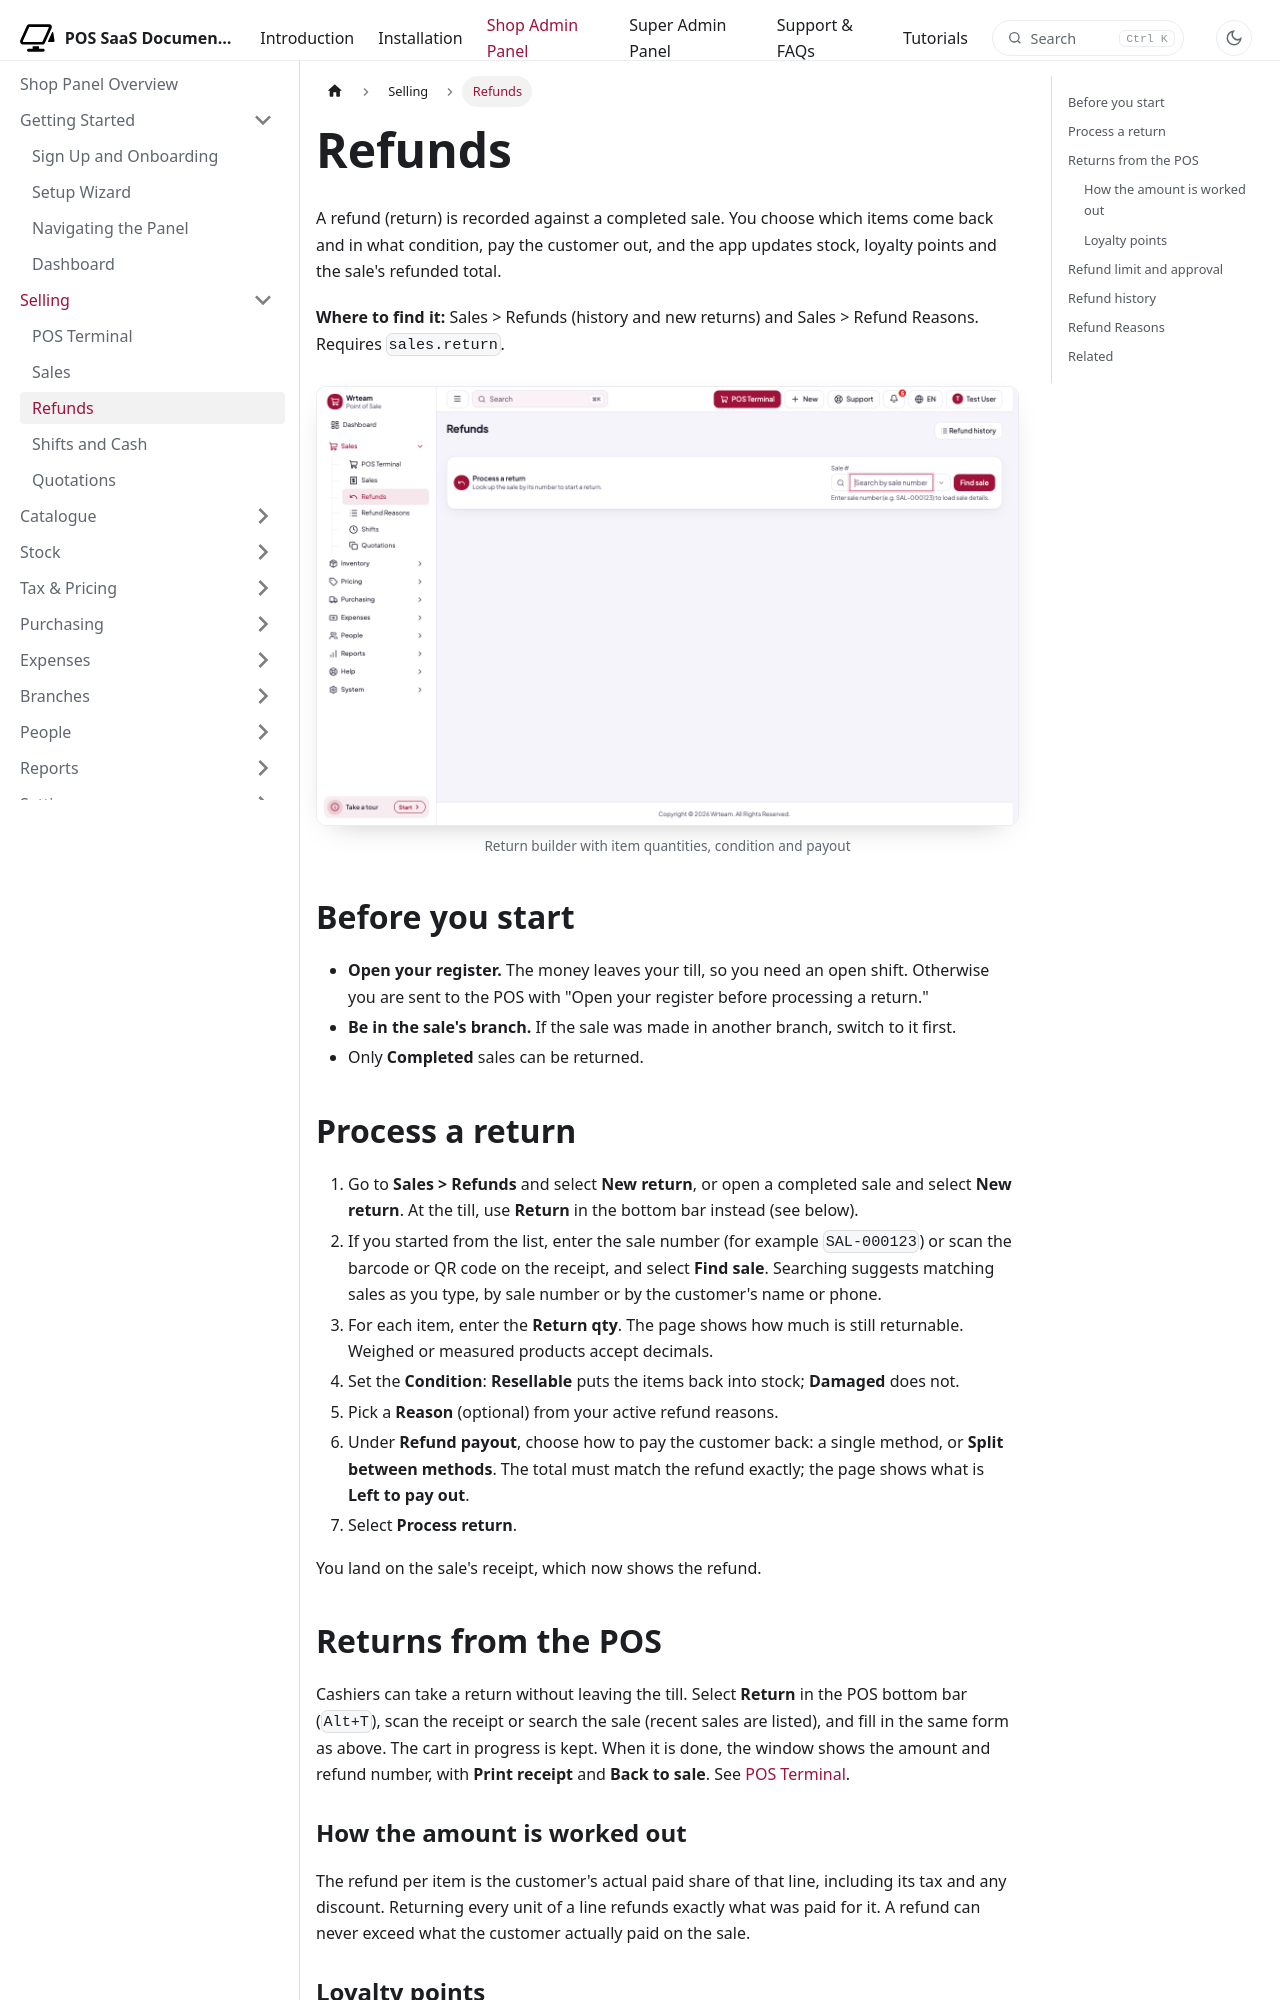

repository: WRTeam-in/pos-saas-doc · page: docs/shop/selling/refunds/index.html · generator: docusaurus

---
title: Refunds
description: Take returns against completed sales, pay the customer back, restock items and manage refund reasons.
---

import Screenshot from '@site/src/components/Screenshot';

# Refunds

A refund (return) is recorded against a completed sale. You choose which items come back and in what condition, pay the customer out, and the app updates stock, loyalty points and the sale's refunded total.

**Where to find it:** Sales > Refunds (history and new returns) and Sales > Refund Reasons. Requires `sales.return`.

<Screenshot name="shop-refunds-builder" alt="Return builder with item quantities, condition and payout" />

## Before you start

- **Open your register.** The money leaves your till, so you need an open shift. Otherwise you are sent to the POS with "Open your register before processing a return."
- **Be in the sale's branch.** If the sale was made in another branch, switch to it first.
- Only **Completed** sales can be returned.

## Process a return

1. Go to **Sales > Refunds** and select **New return**, or open a completed sale and select **New return**. At the till, use **Return** in the bottom bar instead (see below).
2. If you started from the list, enter the sale number (for example `SAL-000123`) or scan the barcode or QR code on the receipt, and select **Find sale**. Searching suggests matching sales as you type, by sale number or by the customer's name or phone.
3. For each item, enter the **Return qty**. The page shows how much is still returnable. Weighed or measured products accept decimals.
4. Set the **Condition**: **Resellable** puts the items back into stock; **Damaged** does not.
5. Pick a **Reason** (optional) from your active refund reasons.
6. Under **Refund payout**, choose how to pay the customer back: a single method, or **Split between methods**. The total must match the refund exactly; the page shows what is **Left to pay out**.
7. Select **Process return**.

You land on the sale's receipt, which now shows the refund.
